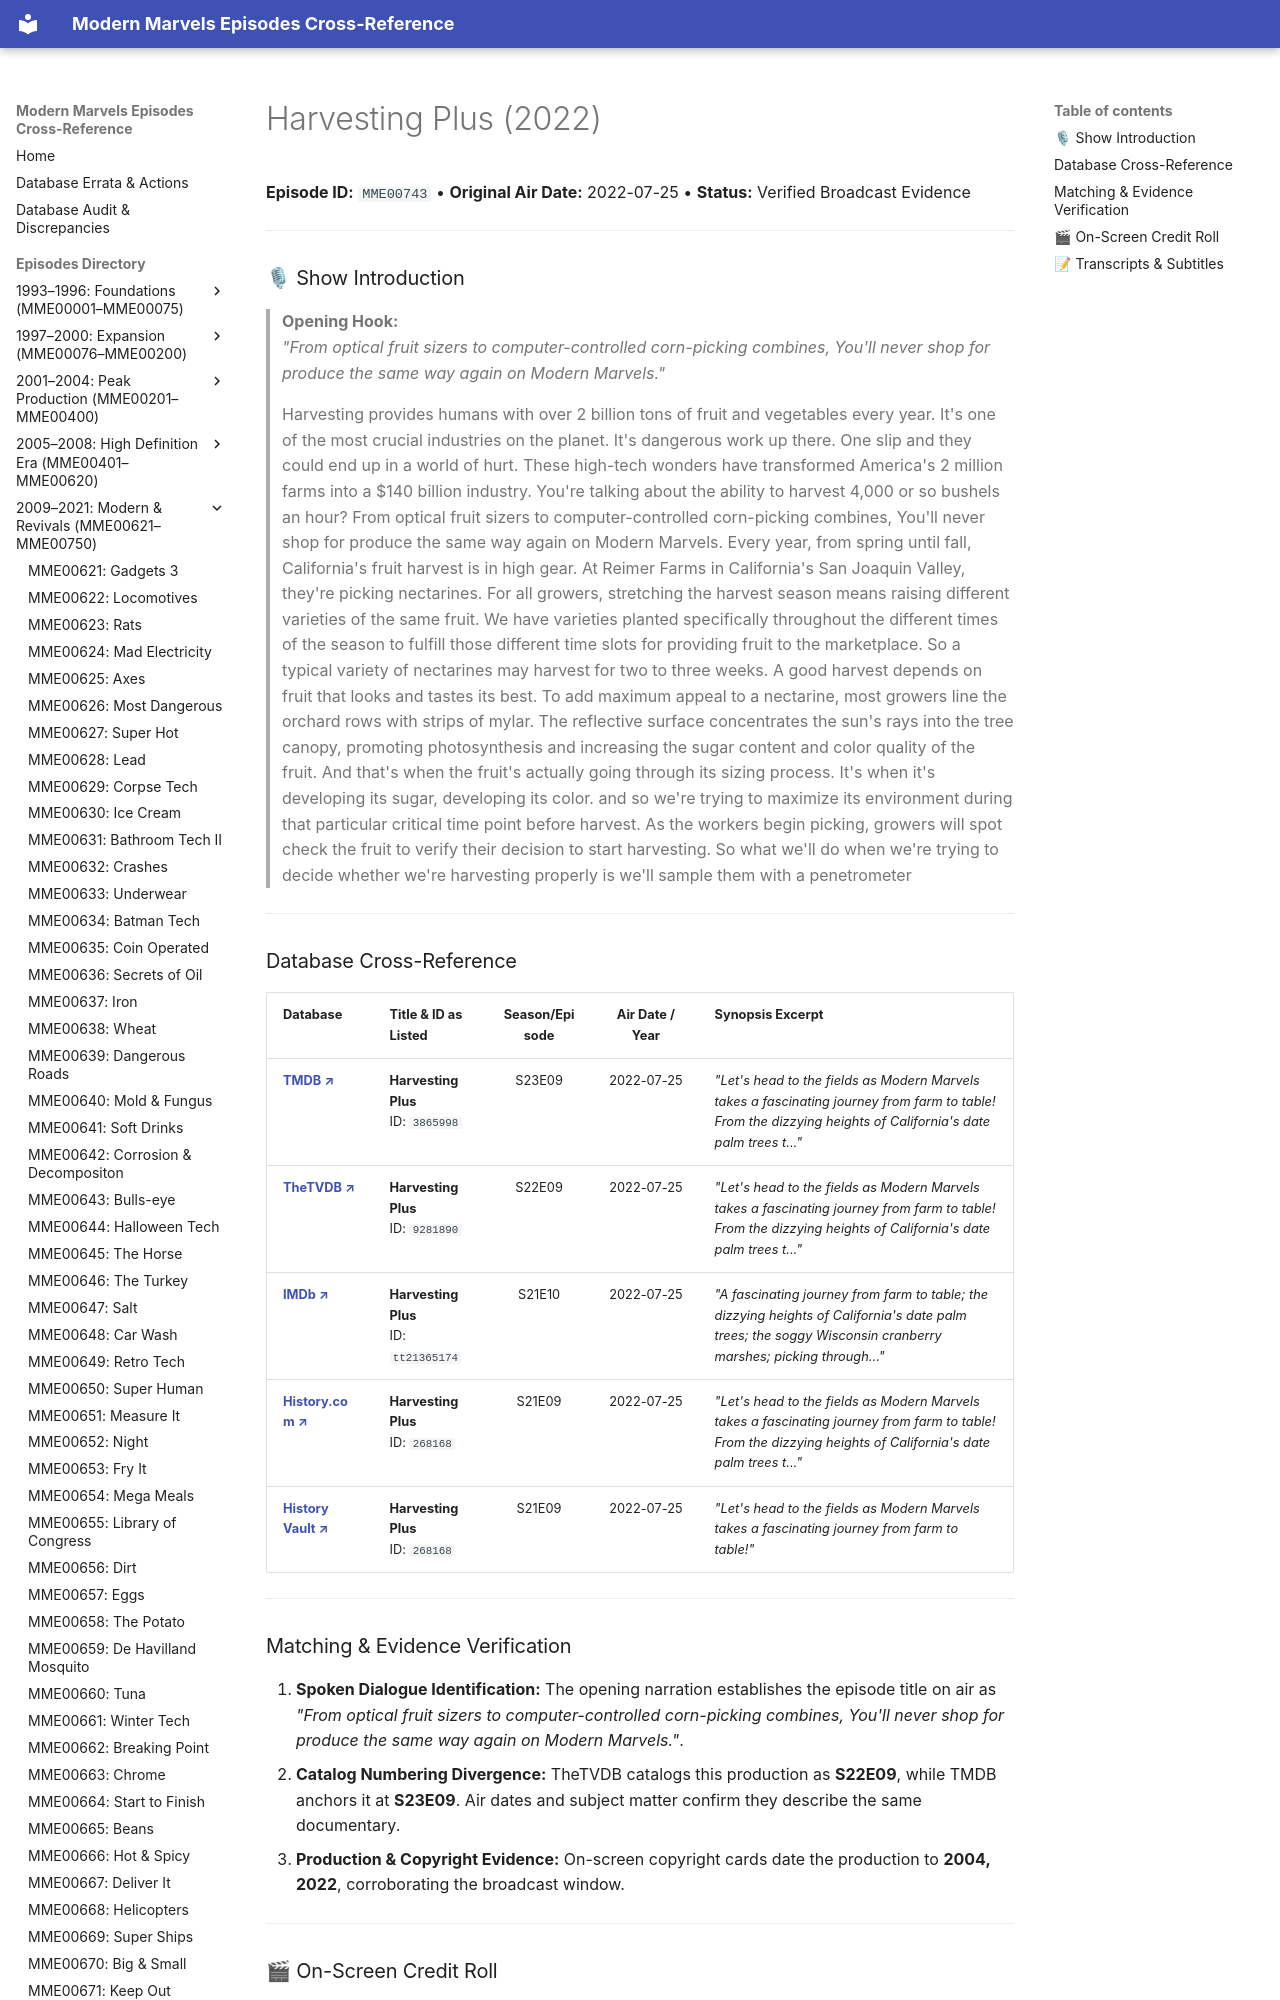

repository: ModernMarvelsFan/ModernMarvels · page: episodes/MME00743/index.html · generator: mkdocs

# Harvesting Plus (2022)

**Episode ID:** `MME00743` • **Original Air Date:** 2022-07-25 • **Status:** Verified Broadcast Evidence

---

### 🎙 Show Introduction

> **Opening Hook:**  
> *"From optical fruit sizers to computer-controlled corn-picking combines, You'll never shop for produce the same way again on Modern Marvels."*

> Harvesting provides humans with over 2 billion tons of fruit and vegetables every year. It's one of the most crucial industries on the planet. It's dangerous work up there. One slip and they could end up in a world of hurt. These high-tech wonders have transformed America's 2 million farms into a $140 billion industry. You're talking about the ability to harvest 4,000 or so bushels an hour? From optical fruit sizers to computer-controlled corn-picking combines, You'll never shop for produce the same way again on Modern Marvels. Every year, from spring until fall, California's fruit harvest is in high gear. At Reimer Farms in California's San Joaquin Valley, they're picking nectarines. For all growers, stretching the harvest season means raising different varieties of the same fruit. We have varieties planted specifically throughout the different times of the season to fulfill those different time slots for providing fruit to the marketplace. So a typical variety of nectarines may harvest for two to three weeks. A good harvest depends on fruit that looks and tastes its best. To add maximum appeal to a nectarine, most growers line the orchard rows with strips of mylar. The reflective surface concentrates the sun's rays into the tree canopy, promoting photosynthesis and increasing the sugar content and color quality of the fruit. And that's when the fruit's actually going through its sizing process. It's when it's developing its sugar, developing its color. and so we're trying to maximize its environment during that particular critical time point before harvest. As the workers begin picking, growers will spot check the fruit to verify their decision to start harvesting. So what we'll do when we're trying to decide whether we're harvesting properly is we'll sample them with a penetrometer

---
